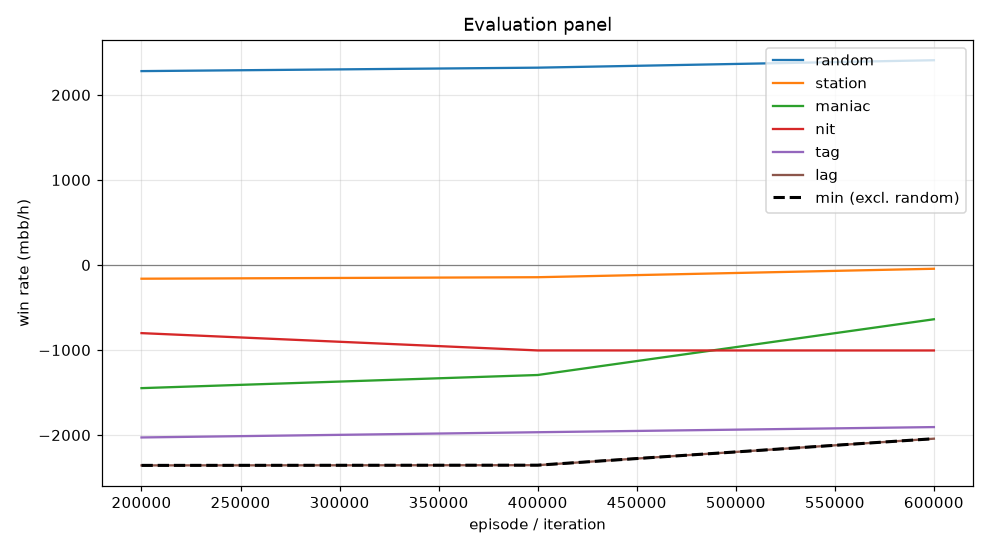

Source data for this figure (header and first rows):
episode, min, mean, random_mean, random_se, station_mean, station_se, maniac_mean, maniac_se, nit_mean, nit_se, tag_mean, tag_se, lag_mean, lag_se, act_call, act_raise, act_fold, act_check
199999, -2357, -1359, 2280, 120.2, -161.5, 60.05, -1448, 245.7, -801.5, 144.9, -2028, 188.1, -2357, 205.1, 0.1664, 0.743, 0.02182, 0.06875
399999, -2354, -1353, 2320, 123.6, -144.0, 63.89, -1294, 261, -1005, 147.2, -1967, 180.4, -2354, 200.8, 0.1872, 0.7282, 0.01571, 0.06886
599999, -2043, -1128, 2408, 120.6, -44.5, 67.66, -638.5, 218.9, -1006, 142.1, -1906, 178, -2043, 197.1, 0.1959, 0.6879, 0.01244, 0.1038
